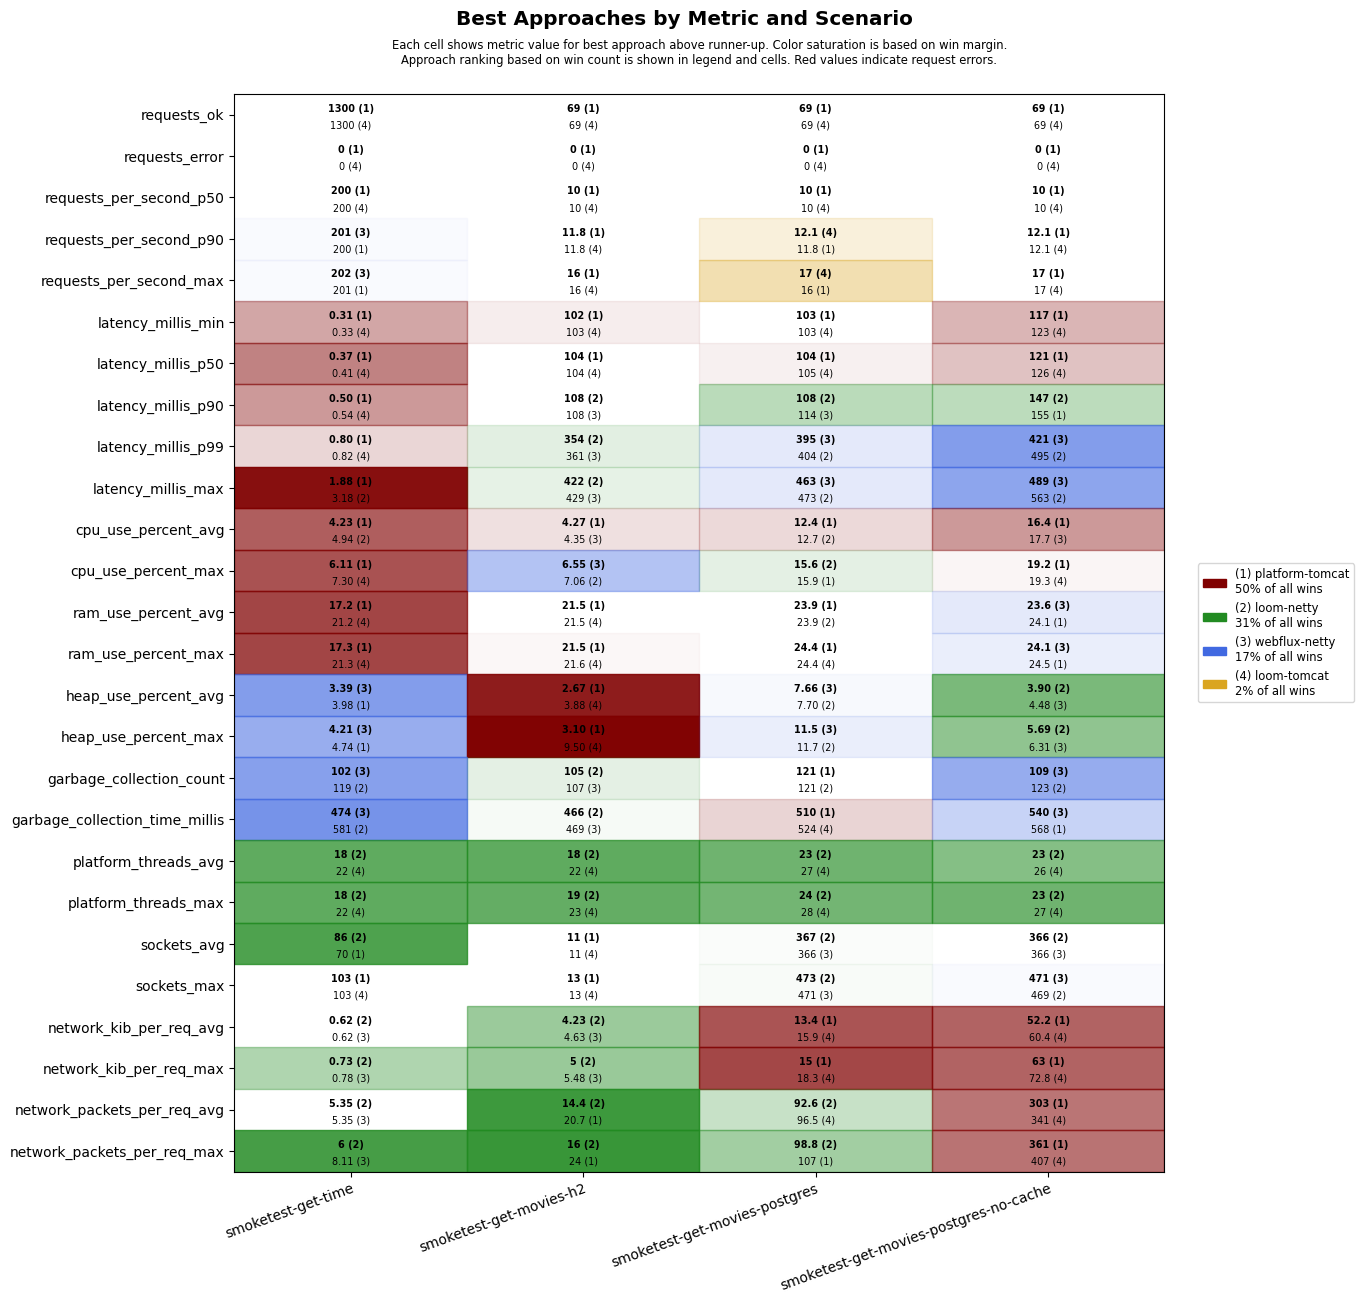

The table this chart was drawn from, first rows:
scenario, approach, requests_ok, requests_error, requests_per_second_p50, requests_per_second_p90, requests_per_second_max, latency_millis_min, latency_millis_p50, latency_millis_p90, latency_millis_p99, latency_millis_max, cpu_use_percent_avg, cpu_use_percent_max, ram_use_percent_avg, ram_use_percent_max, heap_use_percent_avg, heap_use_percent_max, garbage_collection_count, garbage_collection_time_millis, platform_threads_avg, platform_threads_max, sockets_avg, sockets_max
smoketest-get-time, platform-tomcat, 1300, 0, 200, 200, 201, 0.31, 0.37, 0.50, 0.80, 1.88, 4.23, 6.11, 17.2, 17.3, 3.98, 4.74, 126, 602, 64, 64, 70, 103
smoketest-get-time, loom-tomcat, 1300, 0, 200, 200, 201, 0.33, 0.41, 0.54, 0.82, 3.48, 5.34, 7.30, 21.2, 21.3, 4.79, 6.42, 126, 595, 22, 22, 69, 103
smoketest-get-time, loom-netty, 1300, 0, 200, 200, 201, 0.42, 0.53, 0.71, 1.11, 3.18, 4.94, 7.33, 21.3, 21.3, 4.59, 6.24, 119, 581, 18, 18, 86, 103
smoketest-get-time, webflux-netty, 1300, 0, 200, 201, 202, 0.39, 0.51, 0.70, 1.09, 5.96, 5.26, 8.54, 21.3, 21.4, 3.39, 4.21, 102, 474, 22, 22, 69, 103
smoketest-get-movies-h2, platform-tomcat, 69, 0, 10, 11.8, 16, 102, 104, 109, 581, 651, 4.27, 7.75, 21.5, 21.5, 2.67, 3.10, 117, 556, 29, 30, 11, 13
smoketest-get-movies-h2, loom-tomcat, 69, 0, 10, 11.8, 16, 103, 104, 134, 619, 681, 4.48, 8.06, 21.5, 21.6, 3.88, 9.50, 131, 594, 22, 23, 11, 13
smoketest-get-movies-h2, loom-netty, 69, 0, 10, 11.2, 14, 103, 105, 108, 354, 422, 4.65, 7.06, 21.7, 21.8, 6.69, 10.4, 105, 466, 18, 19, 11, 13
smoketest-get-movies-h2, webflux-netty, 69, 0, 10, 11.2, 14, 103, 105, 108, 361, 429, 4.35, 6.55, 21.6, 21.7, 6.86, 10.5, 107, 469, 23, 23, 11, 13
smoketest-get-movies-postgres, platform-tomcat, 69, 0, 10, 11.8, 16, 103, 104, 115, 582, 651, 12.4, 15.9, 23.9, 24.4, 9.14, 13.9, 121, 510, 30, 31, 355, 461
smoketest-get-movies-postgres, loom-tomcat, 69, 0, 10, 12.1, 17, 103, 105, 136, 654, 725, 13.1, 18.6, 24.0, 24.4, 7.91, 13.6, 124, 524, 27, 28, 350, 455
smoketest-get-movies-postgres, loom-netty, 69, 0, 10, 11.2, 14, 103, 105, 108, 404, 473, 12.7, 15.6, 23.9, 24.4, 7.70, 11.7, 121, 579, 23, 24, 367, 473
smoketest-get-movies-postgres, webflux-netty, 69, 0, 10, 11.2, 14, 103, 105, 114, 395, 463, 12.7, 17.4, 23.9, 24.4, 7.66, 11.5, 121, 576, 27, 28, 366, 471
smoketest-get-movies-postgres-no-cache, platform-tomcat, 69, 0, 10, 12.1, 17, 117, 121, 155, 664, 734, 16.4, 19.2, 24.1, 24.5, 5.84, 12.8, 130, 568, 29, 30, 356, 461
smoketest-get-movies-postgres-no-cache, loom-tomcat, 69, 0, 10, 12.1, 17, 123, 126, 206, 761, 827, 17.8, 19.3, 24.1, 24.6, 6.10, 12.9, 130, 574, 26, 27, 344, 449
smoketest-get-movies-postgres-no-cache, loom-netty, 69, 0, 10, 11.5, 15, 126, 129, 147, 495, 563, 18.5, 21.8, 24.1, 24.6, 3.90, 5.69, 123, 612, 23, 23, 366, 469
smoketest-get-movies-postgres-no-cache, webflux-netty, 69, 0, 10, 11.2, 14, 126, 129, 167, 421, 489, 17.7, 20.7, 23.6, 24.1, 4.48, 6.31, 109, 540, 27, 27, 366, 471
